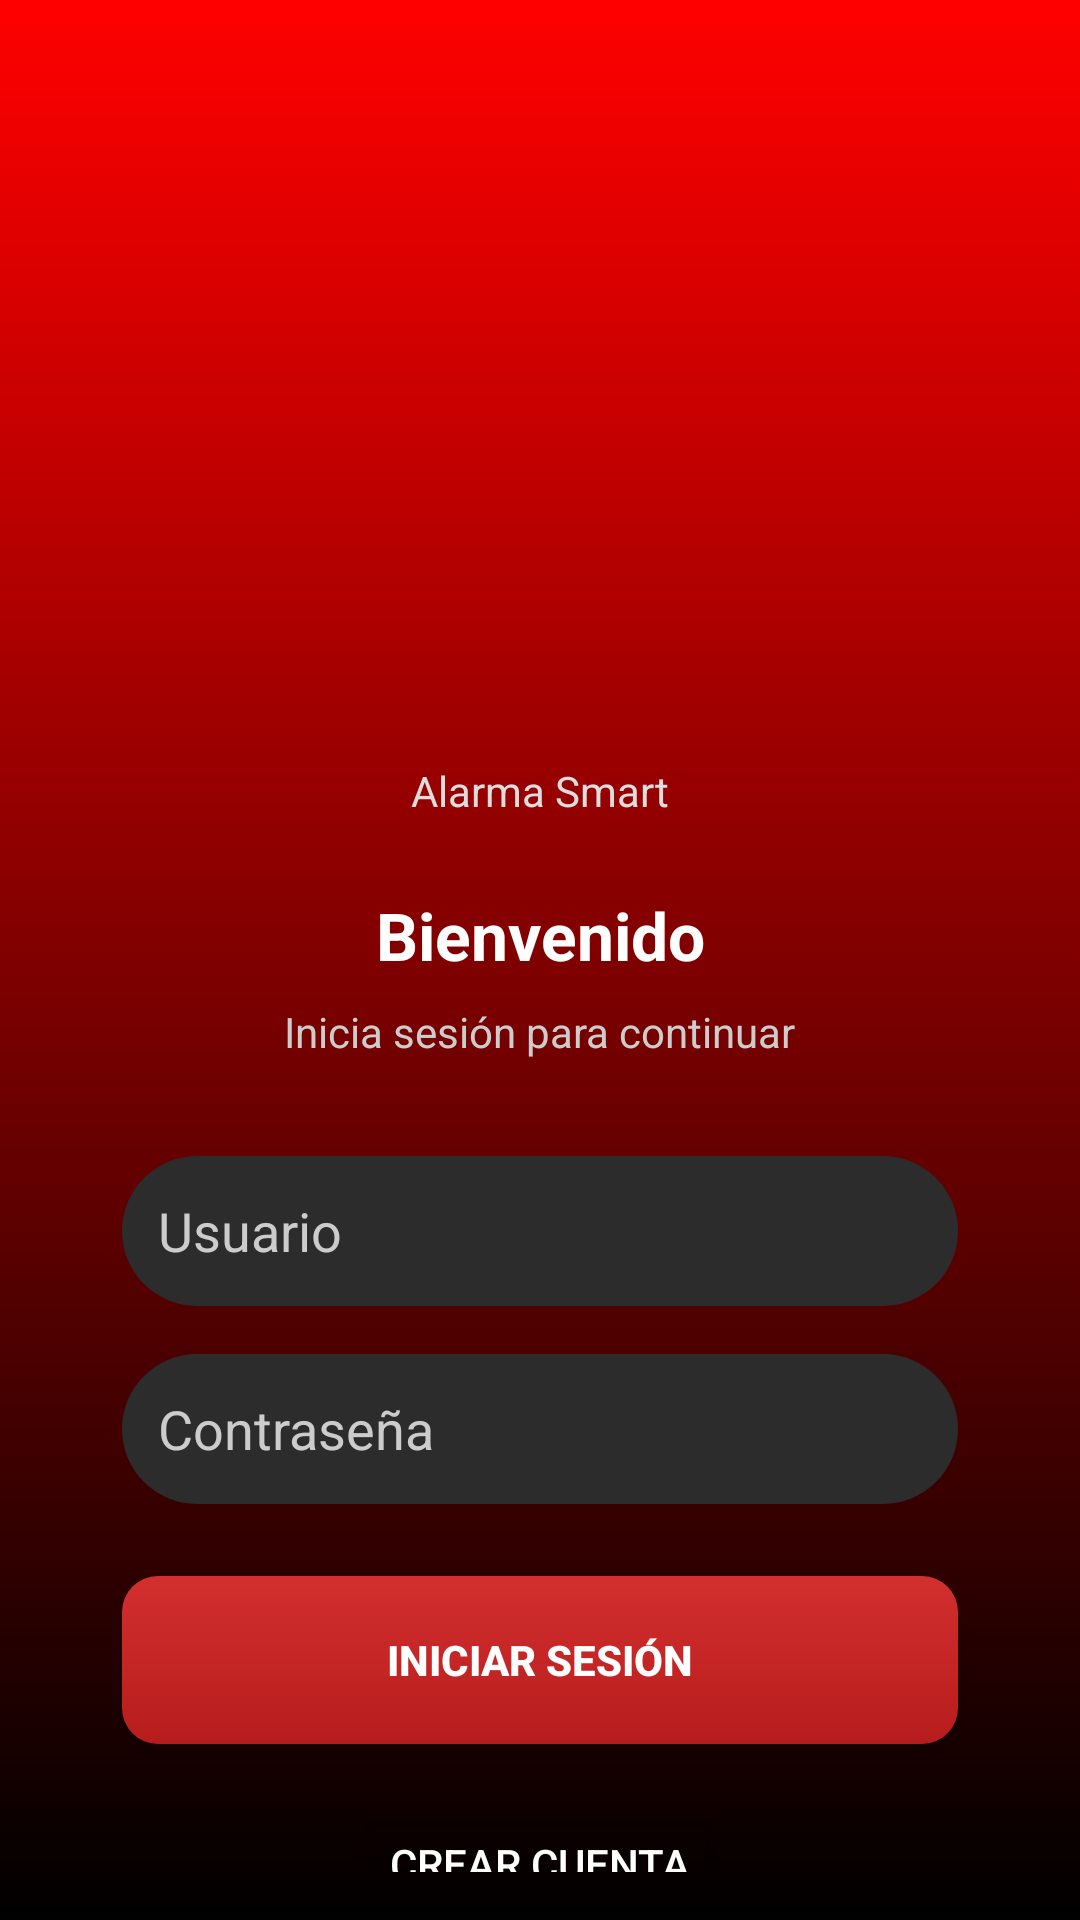

Layout XML and referenced resources for this Android screen:
<!-- AndroidManifest.xml: application theme Theme.AlarmaSmart -->
<!-- res/layout/activity_main.xml -->
<?xml version="1.0" encoding="utf-8"?>
<androidx.constraintlayout.widget.ConstraintLayout
    xmlns:android="http://schemas.android.com/apk/res/android"
    xmlns:app="http://schemas.android.com/apk/res-auto"
    xmlns:tools="http://schemas.android.com/tools"
    android:layout_width="match_parent"
    android:layout_height="match_parent"
    android:background="@drawable/bg_gradient"
    android:padding="16dp"
    tools:context=".MainActivity">

    
    <ImageView
        android:id="@+id/imgLogo"
        android:layout_width="190dp"
        android:layout_height="200dp"
        android:layout_marginTop="30dp"
        android:contentDescription="Logo"
        android:scaleType="centerInside"
        android:src="@drawable/logo"
        app:layout_constraintEnd_toEndOf="parent"
        app:layout_constraintStart_toStartOf="parent"
        app:layout_constraintTop_toTopOf="parent" />

    
    <TextView
        android:id="@+id/tvSubtitle"
        android:layout_width="wrap_content"
        android:layout_height="wrap_content"
        android:layout_marginTop="8dp"
        android:text="Alarma Smart"
        android:textColor="#DDDDDD"
        android:textSize="14sp"
        app:layout_constraintEnd_toEndOf="parent"
        app:layout_constraintStart_toStartOf="parent"
        app:layout_constraintTop_toBottomOf="@id/imgLogo" />

    
    <TextView
        android:id="@+id/tvWelcome"
        android:layout_width="wrap_content"
        android:layout_height="wrap_content"
        android:layout_marginTop="24dp"
        android:text="Bienvenido"
        android:textColor="@android:color/white"
        android:textSize="22sp"
        android:textStyle="bold"
        app:layout_constraintEnd_toEndOf="parent"
        app:layout_constraintStart_toStartOf="parent"
        app:layout_constraintTop_toBottomOf="@id/tvSubtitle" />

    
    <TextView
        android:id="@+id/tvSignInPrompt"
        android:layout_width="wrap_content"
        android:layout_height="wrap_content"
        android:layout_marginTop="8dp"
        android:text="Inicia sesión para continuar"
        android:textColor="#CCCCCC"
        android:textSize="14sp"
        app:layout_constraintEnd_toEndOf="parent"
        app:layout_constraintStart_toStartOf="parent"
        app:layout_constraintTop_toBottomOf="@id/tvWelcome" />

    
    <EditText
        android:id="@+id/inputEmail"
        android:layout_width="0dp"
        android:layout_height="50dp"
        android:layout_marginTop="32dp"
        android:background="@drawable/edittext_background"
        android:hint="Usuario"
        android:inputType="textEmailAddress"
        android:padding="12dp"
        android:textColor="@android:color/white"
        android:textColorHint="#CCCCCC"
        app:layout_constraintEnd_toEndOf="parent"
        app:layout_constraintStart_toStartOf="parent"
        app:layout_constraintTop_toBottomOf="@id/tvSignInPrompt"
        app:layout_constraintWidth_percent="0.85" />

    
    <EditText
        android:id="@+id/inputPassword"
        android:layout_width="0dp"
        android:layout_height="50dp"
        android:layout_marginTop="16dp"
        android:background="@drawable/edittext_background"
        android:hint="Contraseña"
        android:inputType="textPassword"
        android:padding="12dp"
        android:textColor="@android:color/white"
        android:textColorHint="#CCCCCC"
        app:layout_constraintEnd_toEndOf="parent"
        app:layout_constraintStart_toStartOf="parent"
        app:layout_constraintTop_toBottomOf="@id/inputEmail"
        app:layout_constraintWidth_percent="0.85" />

    
    <androidx.appcompat.widget.AppCompatButton
        android:id="@+id/btnLogin"
        android:layout_width="0dp"
        android:layout_height="56dp"
        android:layout_marginTop="24dp"
        android:background="@drawable/button_login"
        android:text="Iniciar Sesión"
        android:textAllCaps="true"
        android:textColor="@android:color/white"
        android:textStyle="bold"
        app:layout_constraintEnd_toEndOf="parent"
        app:layout_constraintStart_toStartOf="parent"
        app:layout_constraintTop_toBottomOf="@id/inputPassword"
        app:layout_constraintWidth_percent="0.85" />

    
    <androidx.appcompat.widget.AppCompatButton
        android:id="@+id/btnGoRegister"
        android:layout_width="wrap_content"
        android:layout_height="wrap_content"
        android:layout_marginTop="16dp"
        android:backgroundTint="@android:color/transparent"
        android:elevation="0dp"
        android:text="Crear Cuenta"
        android:textColor="#FFFFFF"
        android:textSize="14sp"
        app:layout_constraintEnd_toEndOf="parent"
        app:layout_constraintStart_toStartOf="parent"
        app:layout_constraintTop_toBottomOf="@id/btnLogin" />

</androidx.constraintlayout.widget.ConstraintLayout>
<!-- resources referenced by this layout -->
<resources>
  <!-- drawable bg_gradient (drawable) -->
  <?xml version="1.0" encoding="utf-8"?>
  <shape xmlns:android="http://schemas.android.com/apk/res/android">
      <gradient
          android:angle="270"
          android:startColor="#FF0000"
          android:endColor="#000000"
          android:type="linear"/>
  </shape>
  <!-- drawable button_login (drawable) -->
  <shape xmlns:android="http://schemas.android.com/apk/res/android"
      android:shape="rectangle">
  
      <gradient
          android:startColor="#D32F2F"
          android:endColor="#B71C1C"
          android:angle="270" />
  
      <corners android:radius="12dp" />
  </shape>
  <!-- drawable edittext_background (drawable) -->
  <?xml version="1.0" encoding="utf-8"?>
  <shape xmlns:android="http://schemas.android.com/apk/res/android">
      <solid android:color="#2C2C2C"/> 
      <corners android:radius="30dp"/>
      <padding
          android:left="12dp"
          android:top="12dp"
          android:right="12dp"
          android:bottom="12dp" />
  </shape>
  <style name="Theme.AlarmaSmart" parent="Base.Theme.AlarmaSmart" />
  <style name="Base.Theme.AlarmaSmart" parent="Theme.Material3.DayNight.NoActionBar">
          
          
      </style>
</resources>
